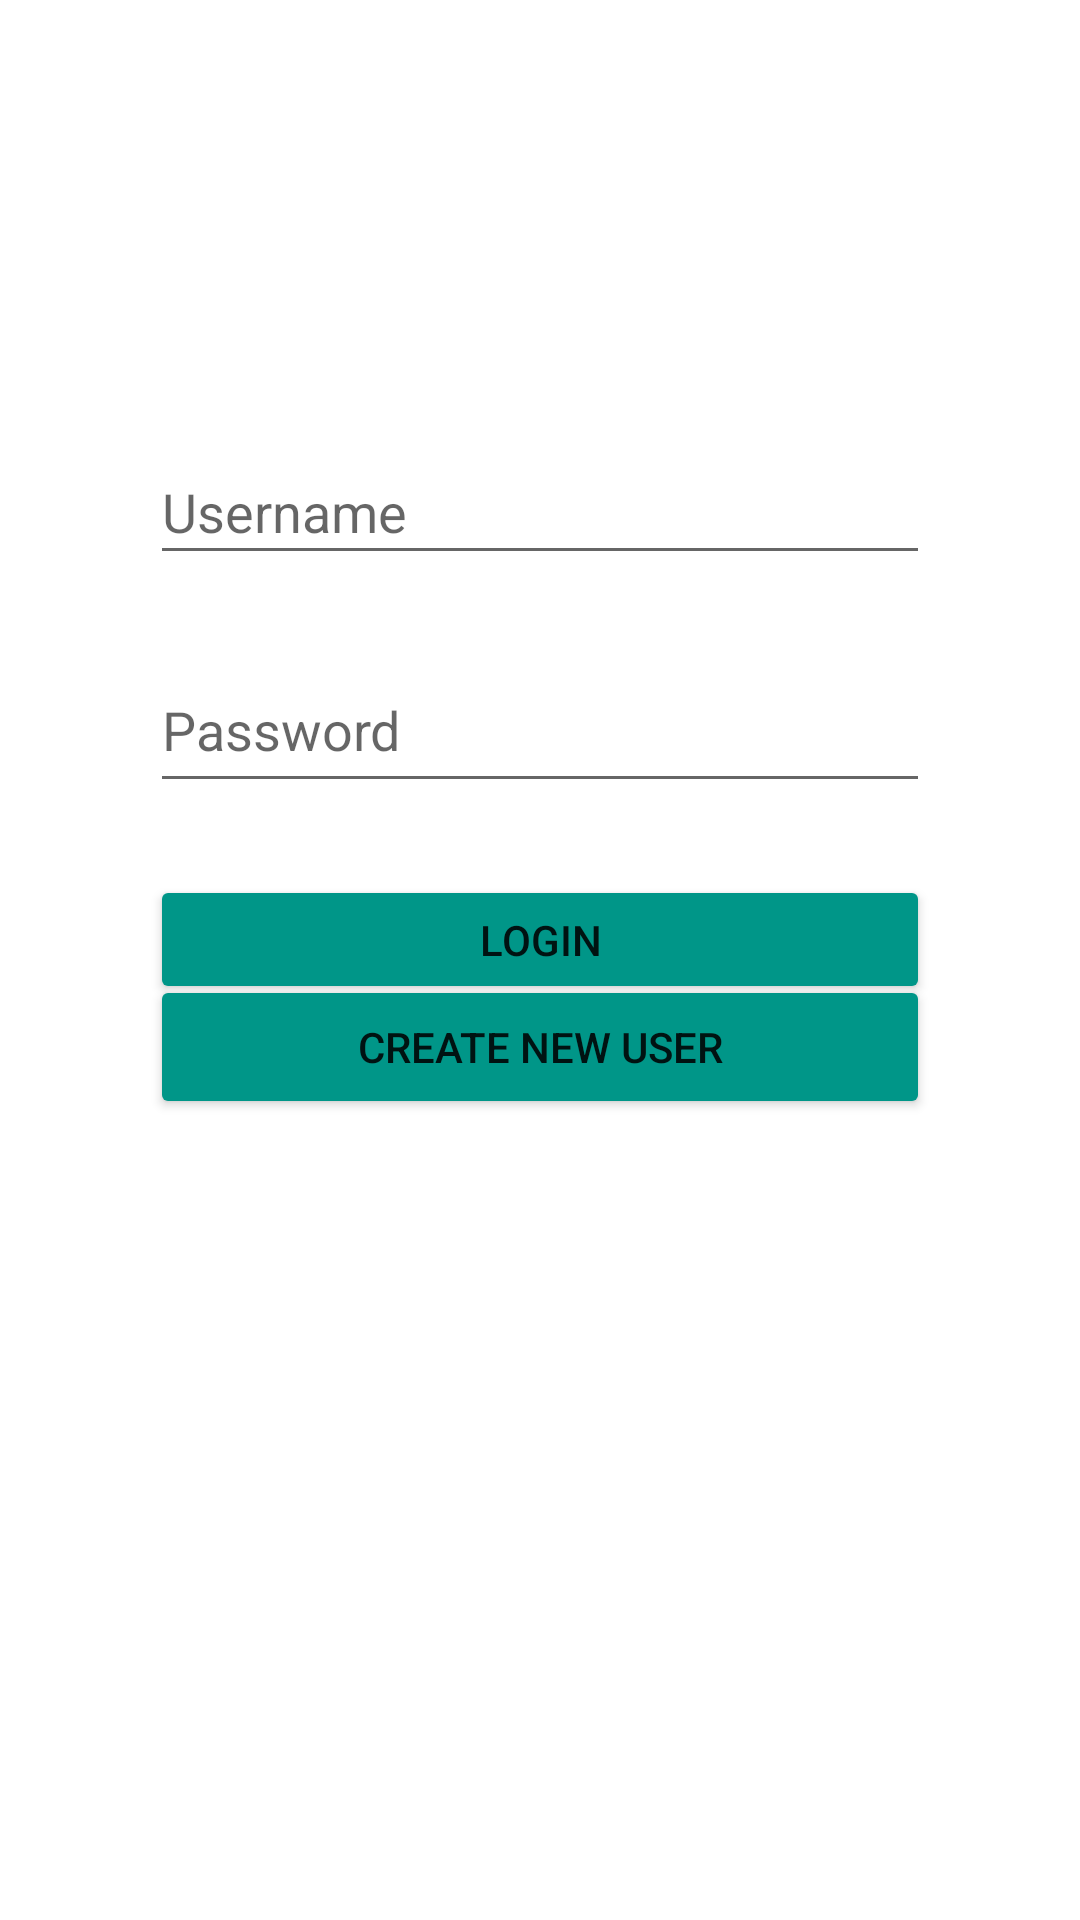

This screen was rendered from an Android layout file. Write that file and the resources it references.
<!-- AndroidManifest.xml: application theme Theme.VaxDiscussions -->
<!-- res/layout/login_menu.xml -->
<?xml version="1.0" encoding="utf-8"?>
<androidx.constraintlayout.widget.ConstraintLayout xmlns:android="http://schemas.android.com/apk/res/android"
    xmlns:app="http://schemas.android.com/apk/res-auto"
    xmlns:tools="http://schemas.android.com/tools"
    android:layout_width="match_parent"
    android:layout_height="match_parent"
    tools:context=".activities.LoginMenu">

    <EditText
        android:id="@+id/username"
        android:layout_width="0dp"
        android:layout_height="45dp"
        android:layout_marginStart="50dp"
        android:layout_marginLeft="50dp"
        android:layout_marginTop="180dp"
        android:layout_marginEnd="50dp"
        android:layout_marginRight="50dp"
        android:layout_marginBottom="24dp"
        android:ems="10"
        android:hint="@string/username_hint"
        android:inputType="textPersonName"
        app:layout_constraintBottom_toTopOf="@+id/password"
        app:layout_constraintEnd_toEndOf="parent"
        app:layout_constraintHorizontal_bias="0.489"
        app:layout_constraintStart_toStartOf="parent"
        app:layout_constraintTop_toTopOf="parent" />

    <EditText
        android:id="@+id/password"
        android:layout_width="0dp"
        android:layout_height="52dp"
        android:layout_marginStart="50dp"
        android:layout_marginLeft="50dp"
        android:layout_marginEnd="50dp"
        android:layout_marginRight="50dp"
        android:ems="10"
        android:hint="@string/password_hint"
        android:inputType="textPassword"
        app:layout_constraintBottom_toTopOf="@+id/button_login"
        app:layout_constraintEnd_toEndOf="parent"
        app:layout_constraintStart_toStartOf="parent"
        app:layout_constraintTop_toBottomOf="@+id/username" />

    <Button
        android:id="@+id/button_login"
        android:layout_width="0dp"
        android:layout_height="43dp"
        android:layout_marginStart="50dp"
        android:layout_marginLeft="50dp"
        android:layout_marginTop="24dp"
        android:layout_marginEnd="50dp"
        android:layout_marginRight="50dp"
        android:layout_marginBottom="24dp"
        android:text="@string/button_label_login"
        app:backgroundTint="#009688"
        app:layout_constraintBottom_toTopOf="@+id/button_create_user"
        app:layout_constraintEnd_toEndOf="parent"
        app:layout_constraintHorizontal_bias="0.497"
        app:layout_constraintStart_toStartOf="parent"
        app:layout_constraintTop_toBottomOf="@+id/password" />

    <Button
        android:id="@+id/button_create_user"
        android:layout_width="0dp"
        android:layout_height="wrap_content"
        android:layout_marginStart="50dp"
        android:layout_marginLeft="50dp"
        android:layout_marginEnd="50dp"
        android:layout_marginRight="50dp"
        android:layout_marginBottom="267dp"
        android:text="Create New User"
        app:backgroundTint="#009688"
        app:layout_constraintBottom_toBottomOf="parent"
        app:layout_constraintEnd_toEndOf="parent"
        app:layout_constraintStart_toStartOf="parent" />

</androidx.constraintlayout.widget.ConstraintLayout>
<!-- resources referenced by this layout -->
<resources>
  <string name="button_label_login">Login</string>
  <string name="password_hint">Password</string>
  <string name="username_hint">Username</string>
  <style name="Theme.VaxDiscussions" parent="Theme.MaterialComponents.DayNight.DarkActionBar">
          
          <item name="colorPrimary">@color/purple_500</item>
          <item name="colorPrimaryVariant">@color/purple_700</item>
          <item name="colorOnPrimary">@color/white</item>
          
          <item name="colorSecondary">@color/teal_200</item>
          <item name="colorSecondaryVariant">@color/teal_700</item>
          <item name="colorOnSecondary">@color/black</item>
          
          <item name="android:statusBarColor" tools:targetApi="l">?attr/colorPrimaryVariant</item>
          
      </style>
  <!-- not gathered from this repository: default colours our renderer supplied (Android Studio template values) -->
  <color name="purple_500">#FF6200EE</color>
  <color name="purple_700">#FF3700B3</color>
  <color name="teal_200">#FF03DAC5</color>
  <color name="teal_700">#FF018786</color>
  <color name="black">#FF000000</color>
  <color name="white">#FFFFFFFF</color>
</resources>
